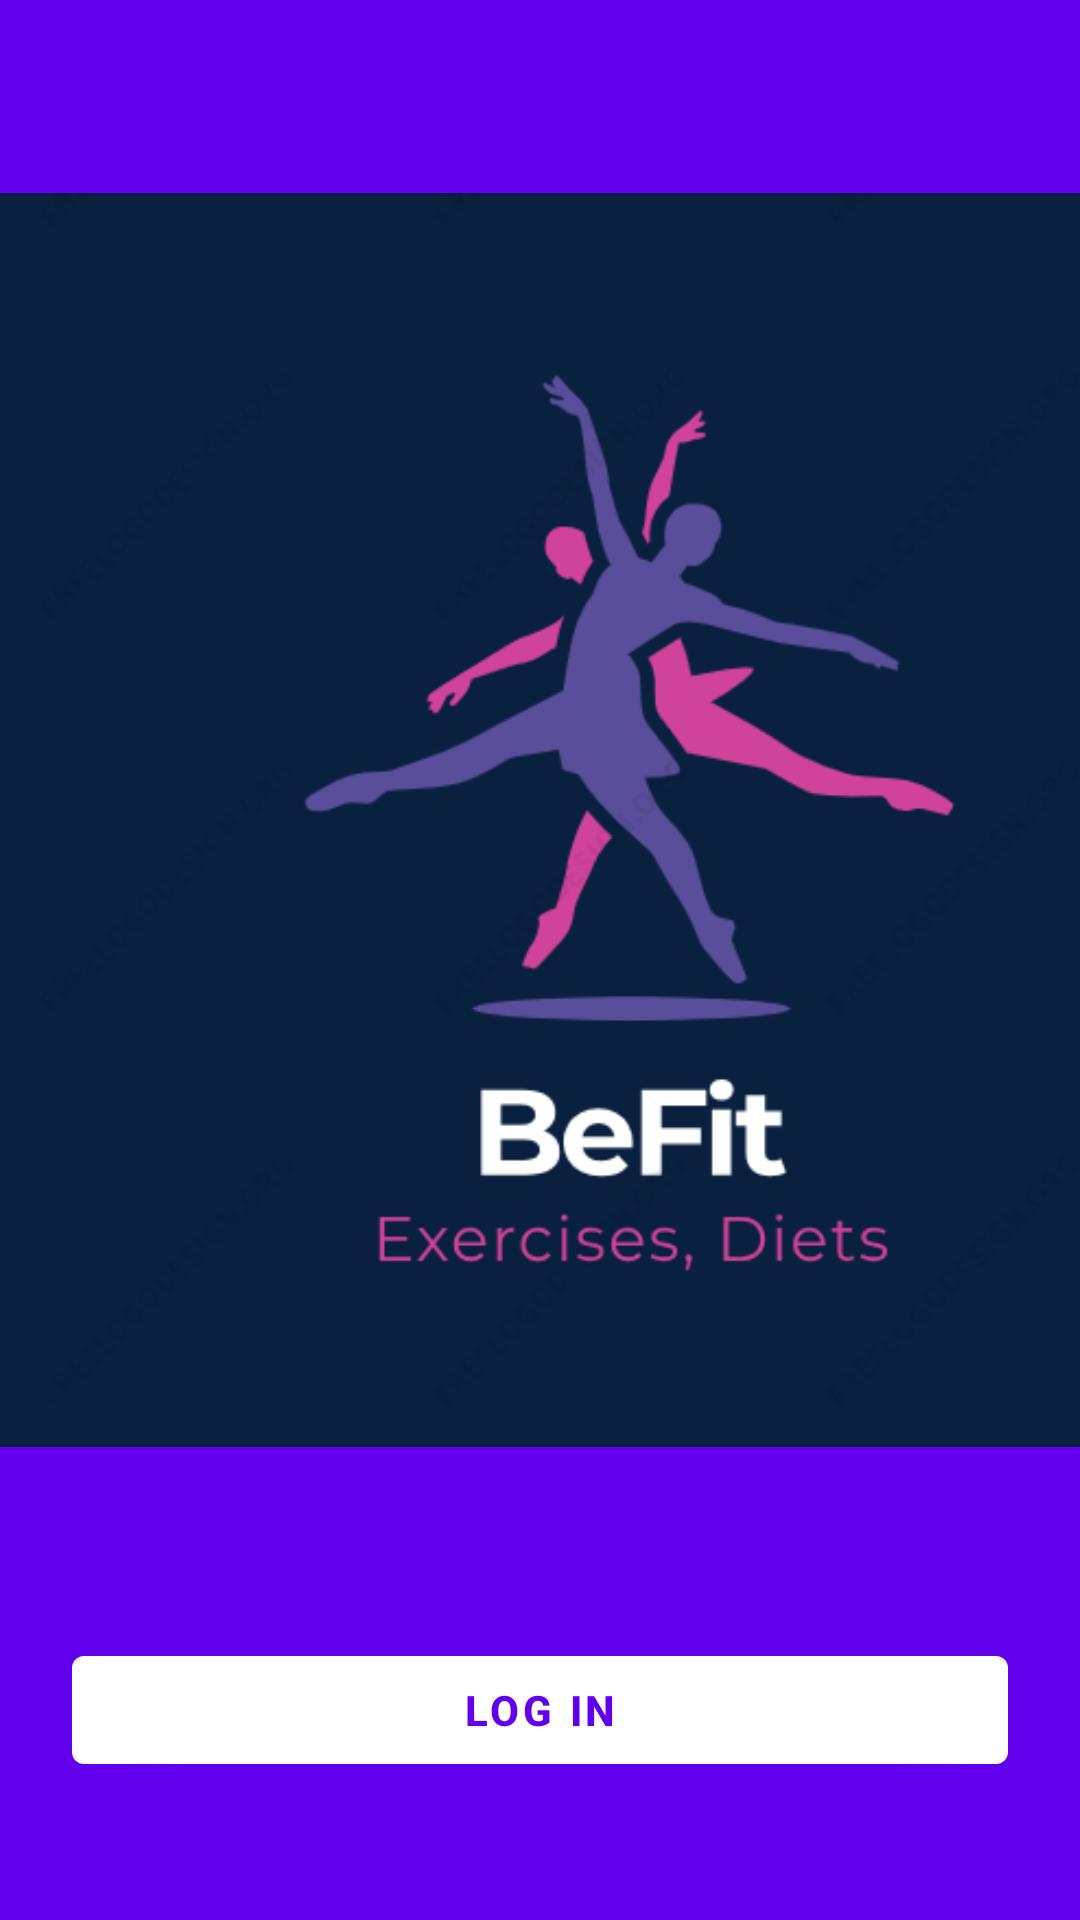

The Android layout XML behind this screen, and the referenced resources:
<!-- AndroidManifest.xml: application theme Theme.BeFit -->
<!-- res/layout/activity_login.xml -->
<?xml version="1.0" encoding="utf-8"?>
<androidx.constraintlayout.widget.ConstraintLayout xmlns:android="http://schemas.android.com/apk/res/android"
    xmlns:app="http://schemas.android.com/apk/res-auto"
    xmlns:tools="http://schemas.android.com/tools"
    android:layout_width="match_parent"
    android:layout_height="match_parent"
    android:background="@color/purple_500"
    tools:context=".ui.LoginActivity">

    <com.google.android.material.button.MaterialButton
        android:id="@+id/gLogInButton"
        android:layout_width="match_parent"
        android:layout_height="wrap_content"
        android:layout_marginStart="24dp"
        android:layout_marginEnd="24dp"
        android:layout_marginBottom="24dp"
        android:text="Log in"
        android:textColor="@color/purple_500"
        android:textStyle="bold"
        app:backgroundTint="@color/white"
        app:icon="@drawable/googlelogo"
        app:iconSize="25dp"
        app:iconTint="@color/purple_500"
        app:layout_constraintBottom_toBottomOf="parent"
        app:layout_constraintEnd_toEndOf="parent"
        app:layout_constraintHorizontal_bias="0.0"
        app:layout_constraintStart_toStartOf="parent"
        app:layout_constraintTop_toTopOf="parent"
        app:layout_constraintVertical_bias="0.961" />

    <ImageView
        android:id="@+id/imageView2"
        android:layout_width="418dp"
        android:layout_height="437dp"
        app:layout_constraintBottom_toTopOf="@+id/gLogInButton"
        app:layout_constraintTop_toTopOf="parent"
        app:layout_constraintVertical_bias="0.5"
        app:srcCompat="@drawable/befitlogo"
        tools:ignore="ContentDescription,MissingConstraints"
        tools:layout_editor_absoluteX="-4dp" />

</androidx.constraintlayout.widget.ConstraintLayout>
<!-- resources referenced by this layout -->
<resources>
  <color name="purple_500">#FF6200EE</color>
  <color name="white">#FFFFFFFF</color>
  <!-- drawable befitlogo: png bitmap (drawable, 31054 bytes) -->
  <style name="Theme.BeFit" parent="Theme.MaterialComponents.DayNight.DarkActionBar">
          
          <item name="colorPrimary">@color/purple_500</item>
          <item name="colorPrimaryVariant">@color/purple_700</item>
          <item name="colorOnPrimary">@color/white</item>
          
          <item name="colorSecondary">@color/teal_200</item>
          <item name="colorSecondaryVariant">@color/teal_700</item>
          <item name="colorOnSecondary">@color/black</item>
          
          <item name="android:statusBarColor">?attr/colorPrimaryVariant</item>
          
      </style>
  <color name="purple_700">#FF3700B3</color>
  <color name="teal_200">#FF03DAC5</color>
  <color name="teal_700">#FF018786</color>
  <color name="black">#FF000000</color>
</resources>
